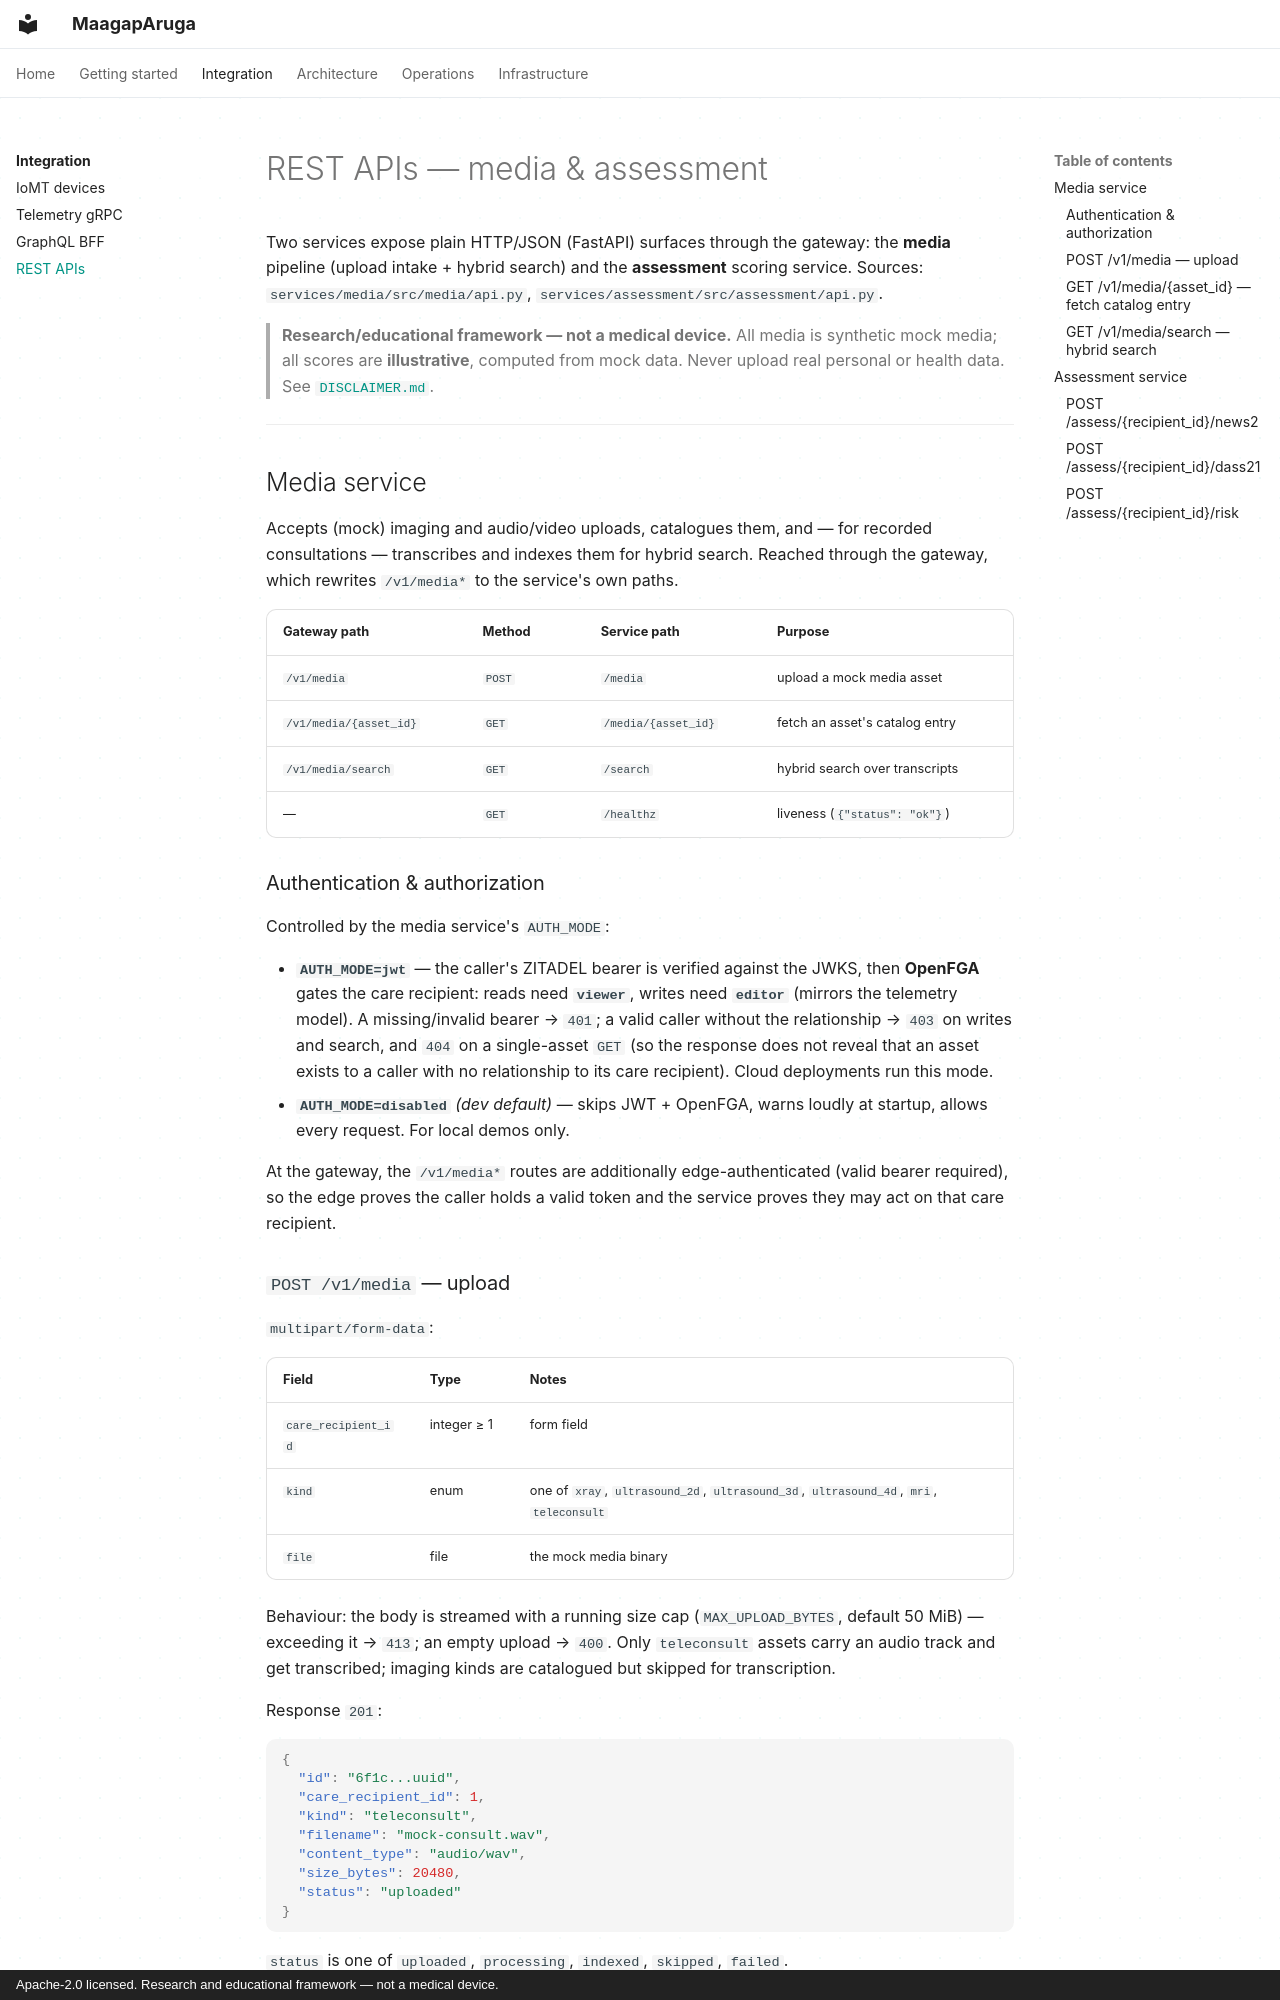

repository: marco-montesines/maagaparuga · page: integration/rest-apis/index.html · generator: mkdocs · copyright: Apache-2.0 licensed. Research and educational framework — not a medical device.

# REST APIs — media & assessment

Two services expose plain HTTP/JSON (FastAPI) surfaces through the gateway: the
**media** pipeline (upload intake + hybrid search) and the **assessment**
scoring service. Sources: `services/media/src/media/api.py`,
`services/assessment/src/assessment/api.py`.

> **Research/educational framework — not a medical device.** All media is
> synthetic mock media; all scores are **illustrative**, computed from mock
> data. Never upload real personal or health data. See
> [`DISCLAIMER.md`](https://github.com/marco-montesines/maagaparuga/blob/master/DISCLAIMER.md).

---

## Media service

Accepts (mock) imaging and audio/video uploads, catalogues them, and — for
recorded consultations — transcribes and indexes them for hybrid search. Reached
through the gateway, which rewrites `/v1/media*` to the service's own paths.

| Gateway path | Method | Service path | Purpose |
|---|---|---|---|
| `/v1/media` | `POST` | `/media` | upload a mock media asset |
| `/v1/media/{asset_id}` | `GET` | `/media/{asset_id}` | fetch an asset's catalog entry |
| `/v1/media/search` | `GET` | `/search` | hybrid search over transcripts |
| — | `GET` | `/healthz` | liveness (`{"status": "ok"}`) |

### Authentication & authorization

Controlled by the media service's `AUTH_MODE`:

- **`AUTH_MODE=jwt`** — the caller's ZITADEL bearer is verified against the JWKS,
  then **OpenFGA** gates the care recipient: reads need **`viewer`**, writes need
  **`editor`** (mirrors the telemetry model). A missing/invalid bearer → `401`;
  a valid caller without the relationship → `403` on writes and search, and
  `404` on a single-asset `GET` (so the response does not reveal that an asset
  exists to a caller with no relationship to its care recipient). Cloud
  deployments run this mode.
- **`AUTH_MODE=disabled`** *(dev default)* — skips JWT + OpenFGA, warns loudly at
  startup, allows every request. For local demos only.

At the gateway, the `/v1/media*` routes are additionally edge-authenticated
(valid bearer required), so the edge proves the caller holds a valid token and
the service proves they may act on that care recipient.
